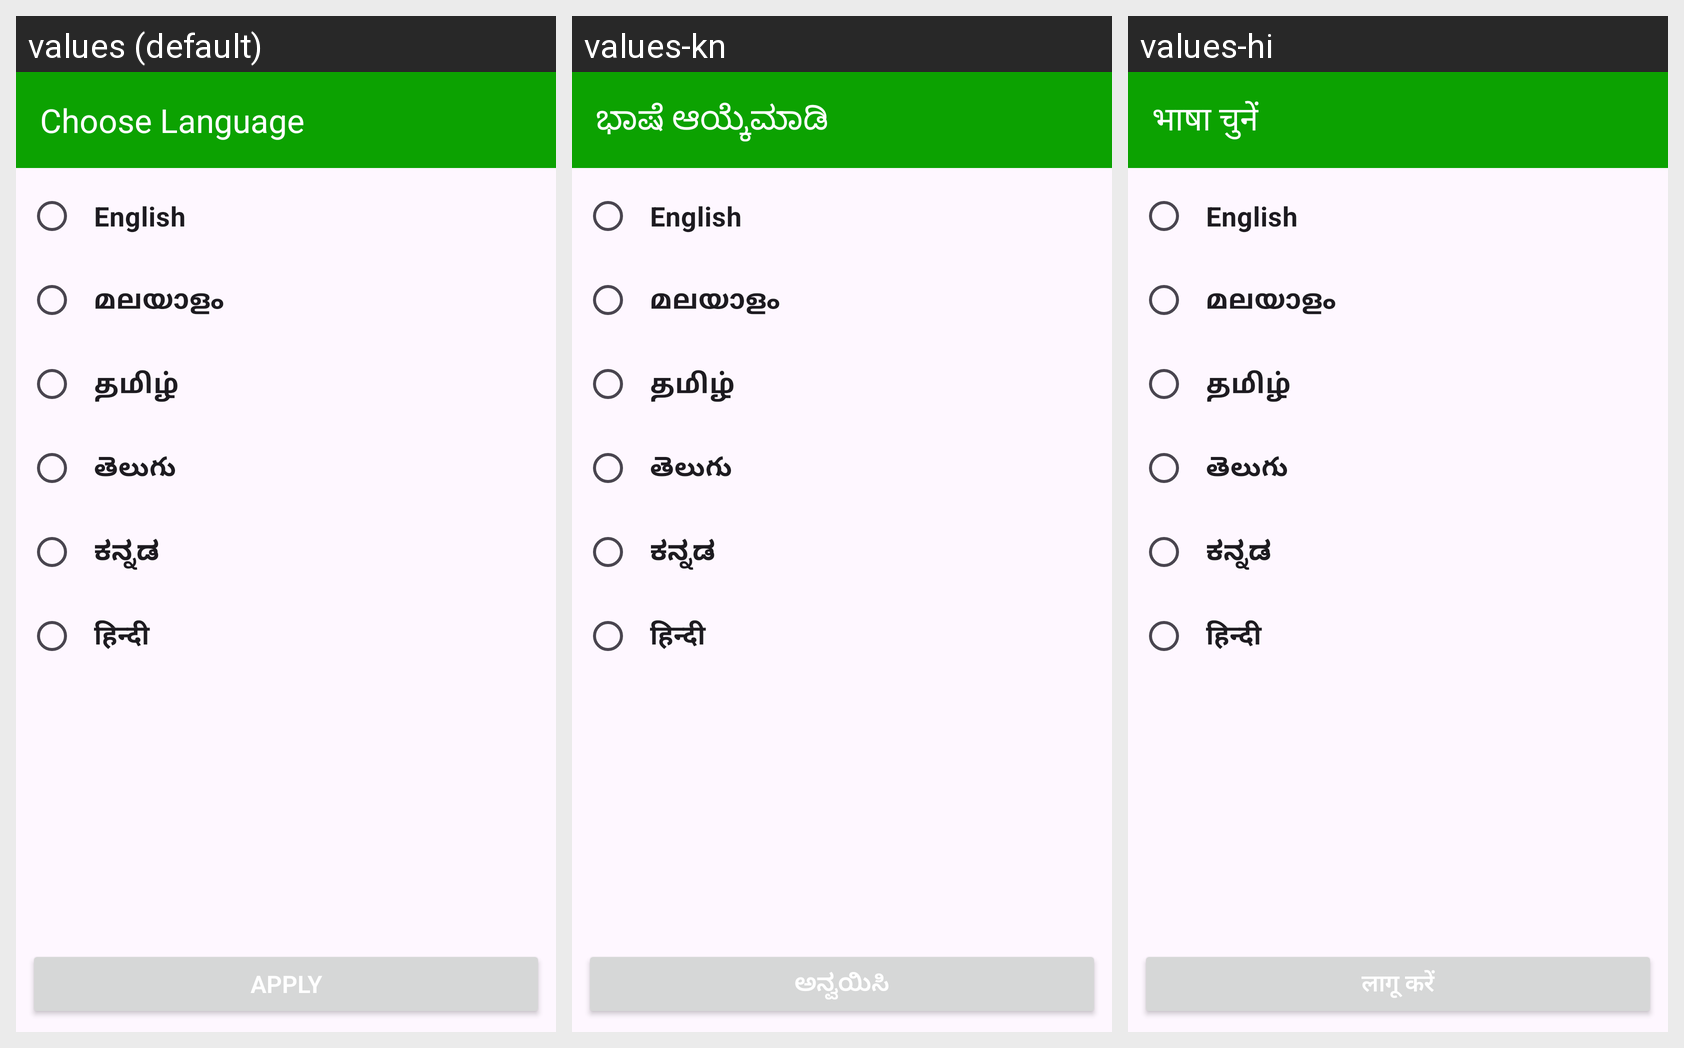

Here is an Android app screen in its default locale and in the app's own translations. Write out the translated-string differences for the strings that appear on this screen.
Android screen res/layout/fragment_edit_language.xml rendered under 3 locales, left to right: values (default), values-kn, values-hi. Device: Nexus 5 (rendered at 1080×1920; each locale shown at half size, 540×960, under a caption strip naming it); theme Theme.Grocerly.
Other locales in the repository, not shown: values-ml, values-ta, values-te.
Strings drawn on this screen, with the default value and each locale's value (text and hints the layout hard-codes, and strings that could not be matched under every locale, appear in the picture but are not listed):

choose_language
  values: Choose Language
  values-kn: ಭಾಷೆ ಆಯ್ಕೆಮಾಡಿ
  values-hi: भाषा चुनें

apply
  values: Apply
  values-kn: ಅನ್ವಯಿಸಿ
  values-hi: लागू करें
